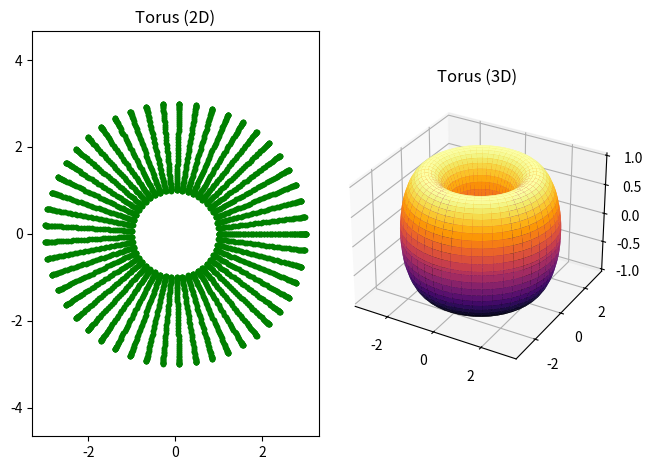

This chart was generated by the following Python code:
import matplotlib.pyplot as plt
import numpy as np

# Generate torus coordinates
theta = np.linspace(0, 2 * np.pi, 100)
phi = np.linspace(0, 2 * np.pi, 50)
theta, phi = np.meshgrid(theta, phi)
R, r = 2, 1  # Major and minor radii
x = (R + r * np.cos(theta)) * np.cos(phi)
y = (R + r * np.cos(theta)) * np.sin(phi)
z = r * np.sin(theta)

# Plot the torus in 2D
plt.subplot(121)
plt.title('Torus (2D)')
plt.axis('equal')
plt.plot(x, y, 'g.')

# Plot the torus in 3D
ax = plt.subplot(122, projection='3d')
ax.set_title('Torus (3D)')
ax.plot_surface(x, y, z, cmap='inferno') #cool,hot,viridis,jet,inferno,magma,cividis

# Display the plots
plt.tight_layout()
plt.show()